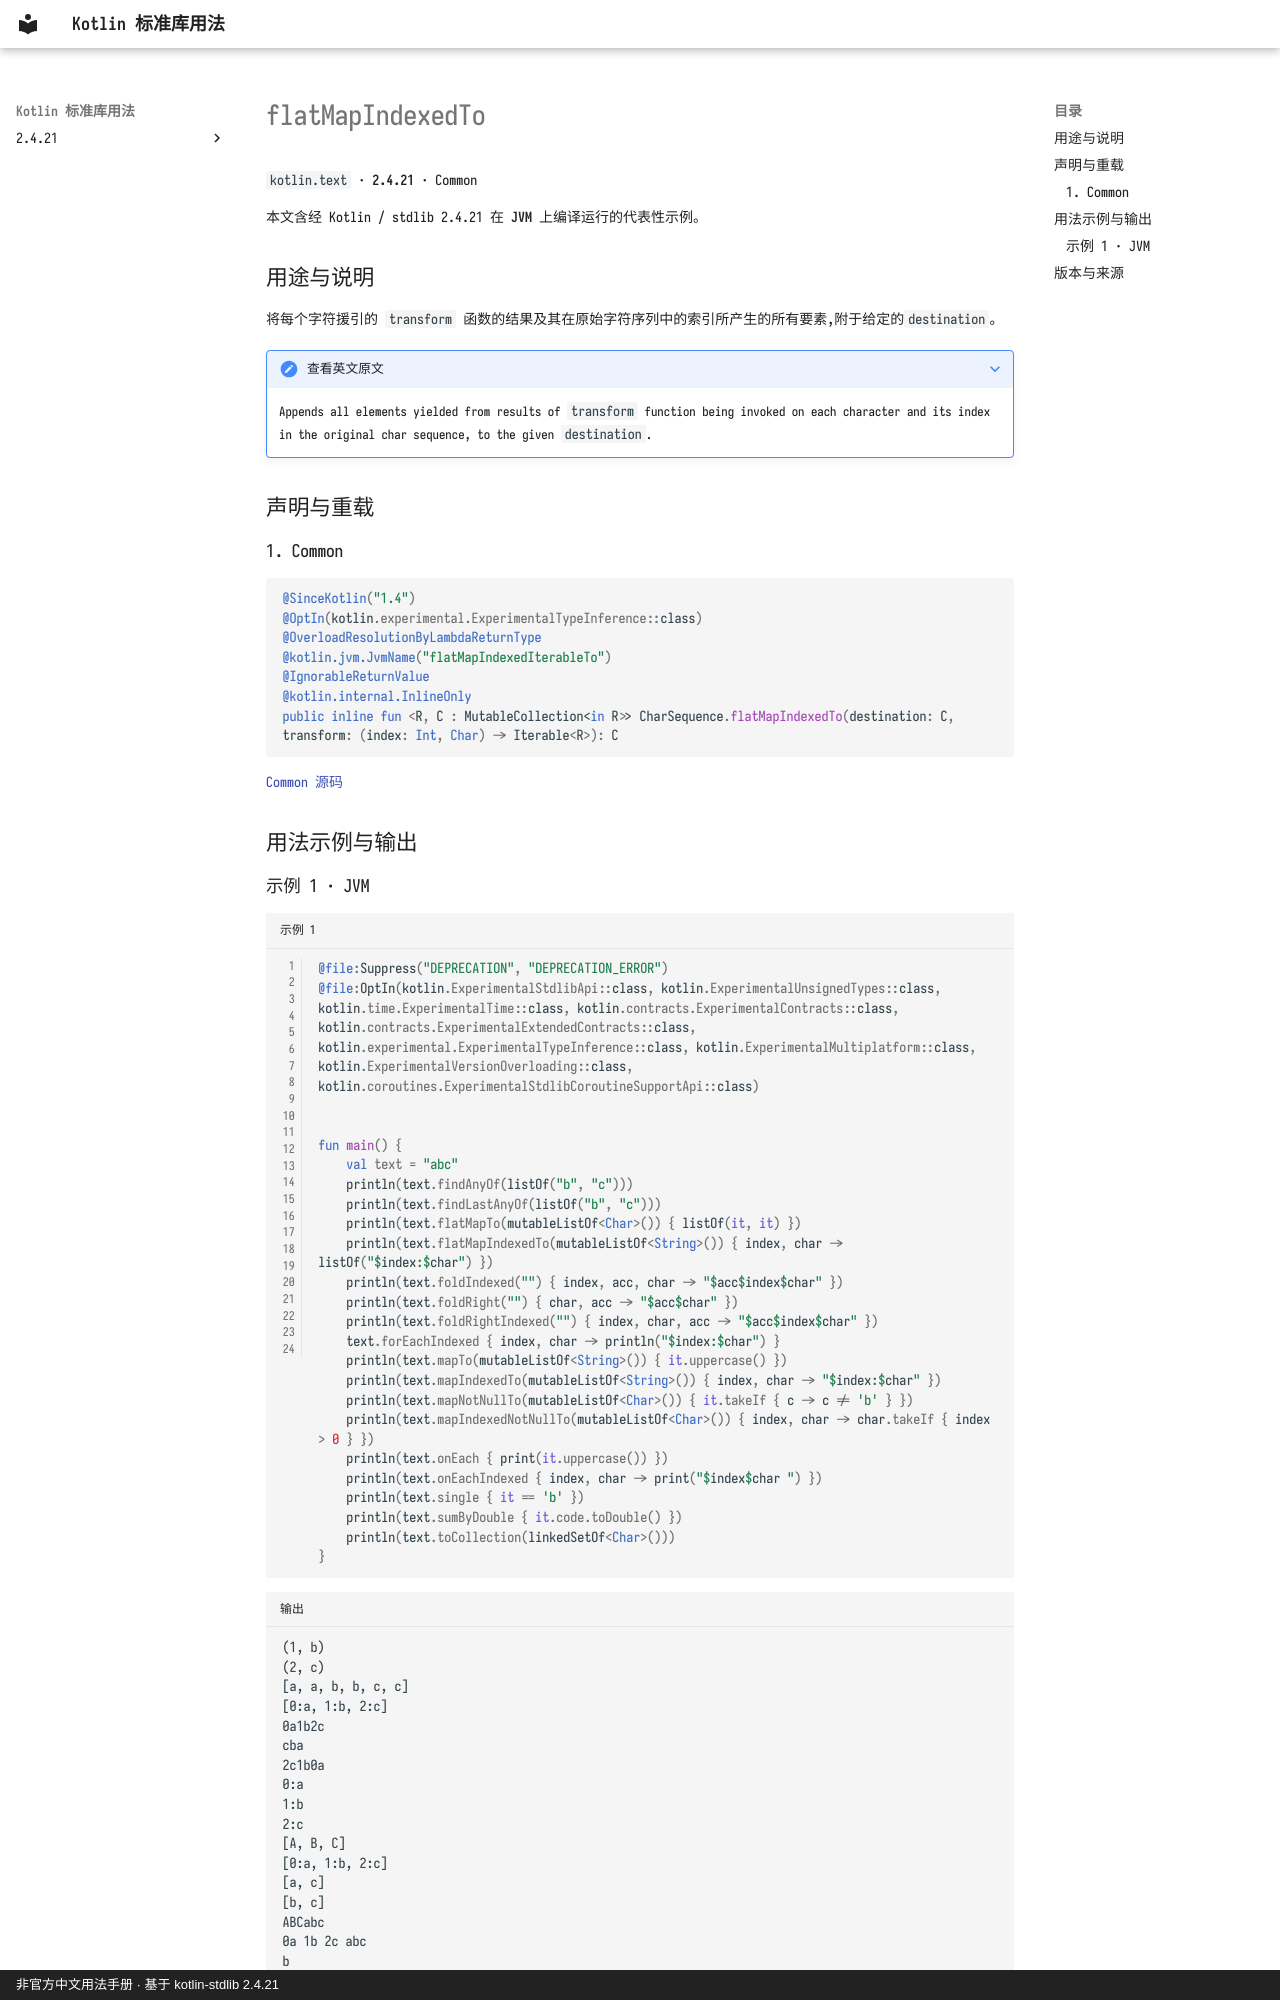

repository: oooooooko/kotlin-stdlib-docs · page: zh/api/kotlin.text/flatmapindexedto--48be838a/index.html · generator: mkdocs · copyright: 非官方中文用法手册 · 基于 kotlin-stdlib 2.4.21

# flatMapIndexedTo

`kotlin.text` · **2.4.21** · Common

本文含经 Kotlin / stdlib 2.4.21 在 **JVM** 上编译运行的代表性示例。

## 用途与说明

将每个字符援引的 `transform` 函数的结果及其在原始字符序列中的索引所产生的所有要素,附于给定的`destination`。

??? note "查看英文原文"

    Appends all elements yielded from results of `transform` function being invoked on each character
    and its index in the original char sequence, to the given `destination`.

## 声明与重载

### 1. Common

```kotlin
@SinceKotlin("1.4")
@OptIn(kotlin.experimental.ExperimentalTypeInference::class)
@OverloadResolutionByLambdaReturnType
@kotlin.jvm.JvmName("flatMapIndexedIterableTo")
@IgnorableReturnValue
@kotlin.internal.InlineOnly
public inline fun <R, C : MutableCollection<in R>> CharSequence.flatMapIndexedTo(destination: C, transform: (index: Int, Char) -> Iterable<R>): C
```

[Common 源码](https://github.com/JetBrains/kotlin/blob/v2.4.21/libraries/stdlib/common/src/generated/_Strings.kt#L880)

## 用法示例与输出
